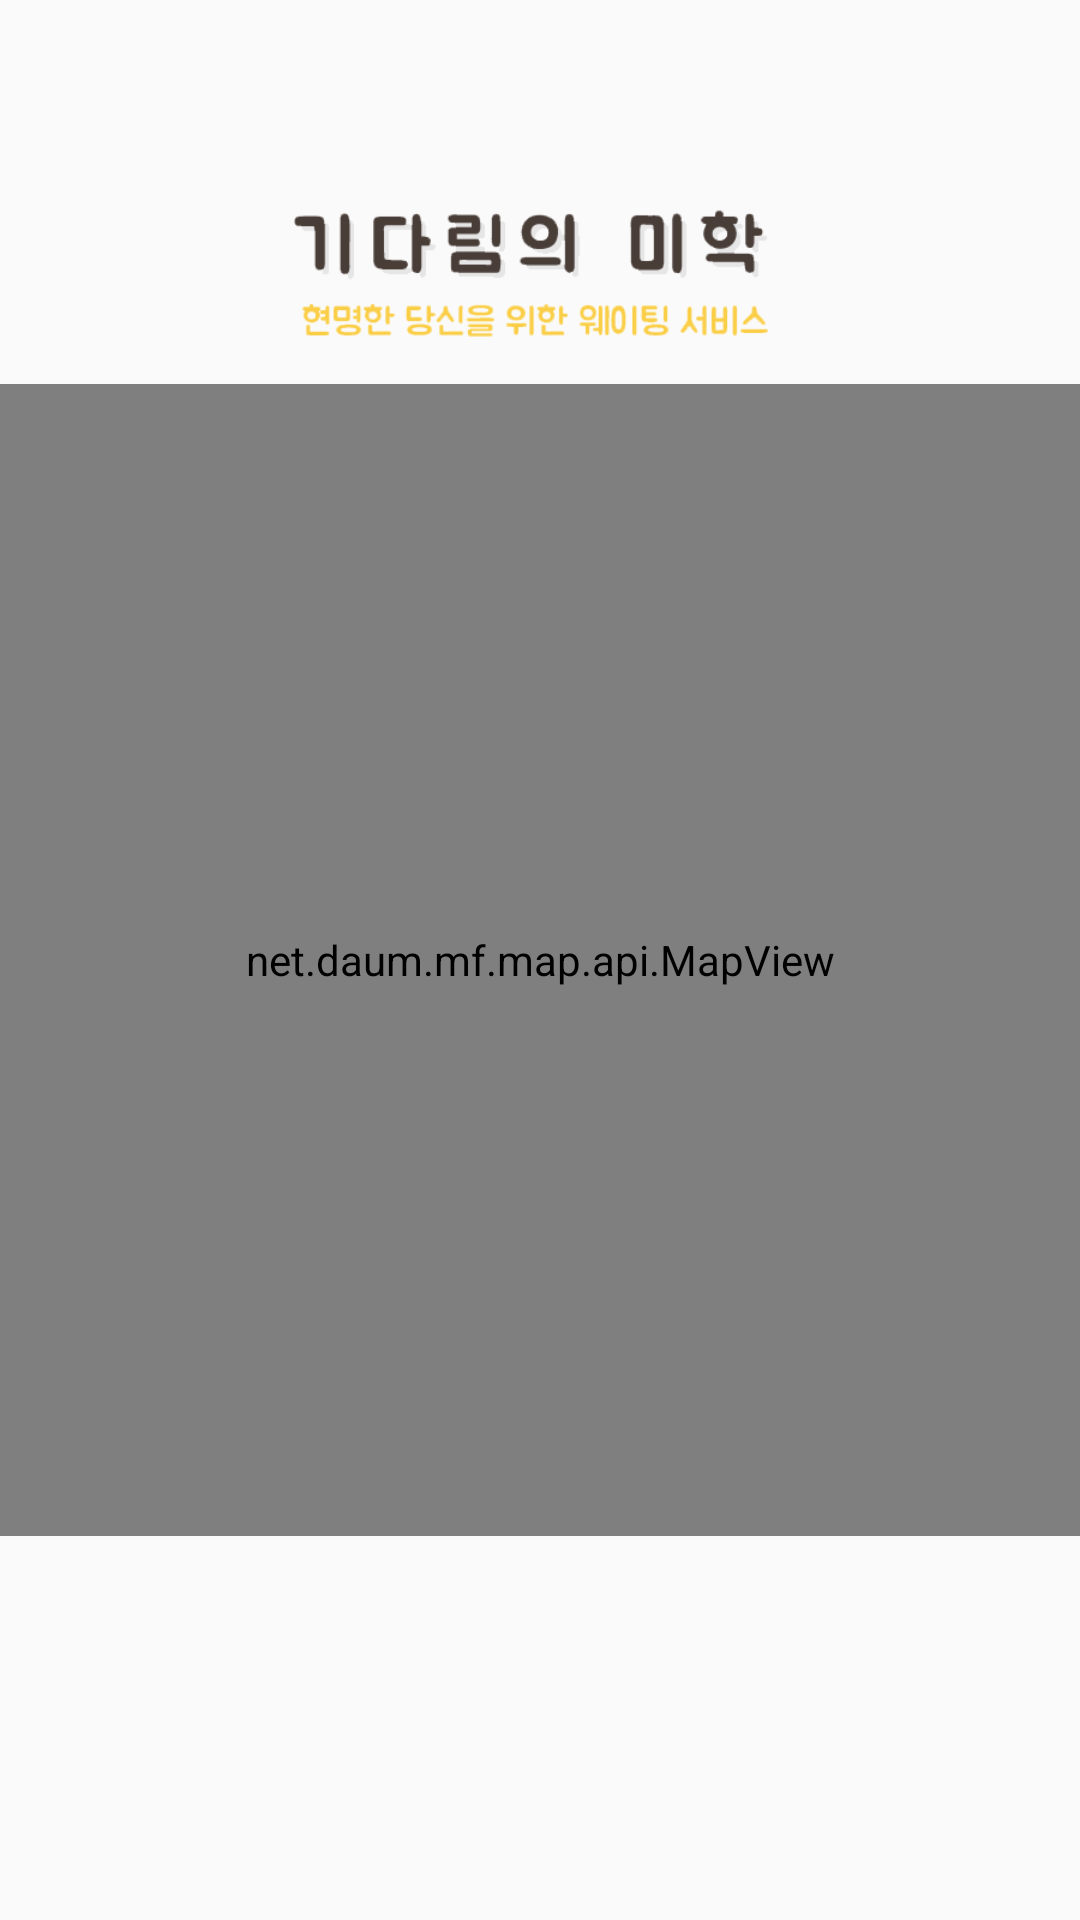

Layout XML and referenced resources for this Android screen:
<!-- AndroidManifest.xml: application theme AppTheme -->
<!-- res/layout/fragment_map.xml -->
<LinearLayout xmlns:android="http://schemas.android.com/apk/res/android"
    xmlns:tools="http://schemas.android.com/tools"
    android:layout_width="match_parent"
    android:layout_height="match_parent"
    android:orientation="vertical"
    tools:context="org.waiting.aestheticsofwaiting.shop.MapFragment">


    <LinearLayout
        android:layout_width="match_parent"
        android:layout_height="match_parent"
        android:gravity="center"
        android:layout_weight="2">

        <ImageView
            android:layout_width="192dp"
            android:layout_height="64dp"
            android:layout_gravity="bottom"
            android:layout_marginBottom="5dp"
            android:src="@drawable/map_title"/>

    </LinearLayout>

    <net.daum.mf.map.api.MapView
        android:id="@+id/mapView"
        android:layout_width="match_parent"
        android:layout_height="match_parent"
        android:layout_weight="1" />

    <TextView
        android:id="@+id/textView4"
        android:layout_width="match_parent"
        android:layout_height="match_parent"
        android:layout_weight="2" />

</LinearLayout>
<!-- resources referenced by this layout -->
<resources>
  <!-- drawable map_title: png bitmap (drawable, 13760 bytes) -->
  <style name="AppTheme" parent="Theme.AppCompat.Light.DarkActionBar">
          
          <item name="colorPrimary">@color/colorPrimary</item>
          <item name="colorPrimaryDark">@color/colorPrimaryDark</item>
          <item name="colorAccent">@color/colorAccent</item>
          <item name="windowNoTitle">true</item>
          <item name="windowActionBar">false</item>
          <item name="android:windowContentOverlay">@null</item>
      </style>
  <color name="colorPrimary">#F6B918</color>
  <color name="colorPrimaryDark">#F6B918</color>
  <color name="colorAccent">#F6B918</color>
</resources>
